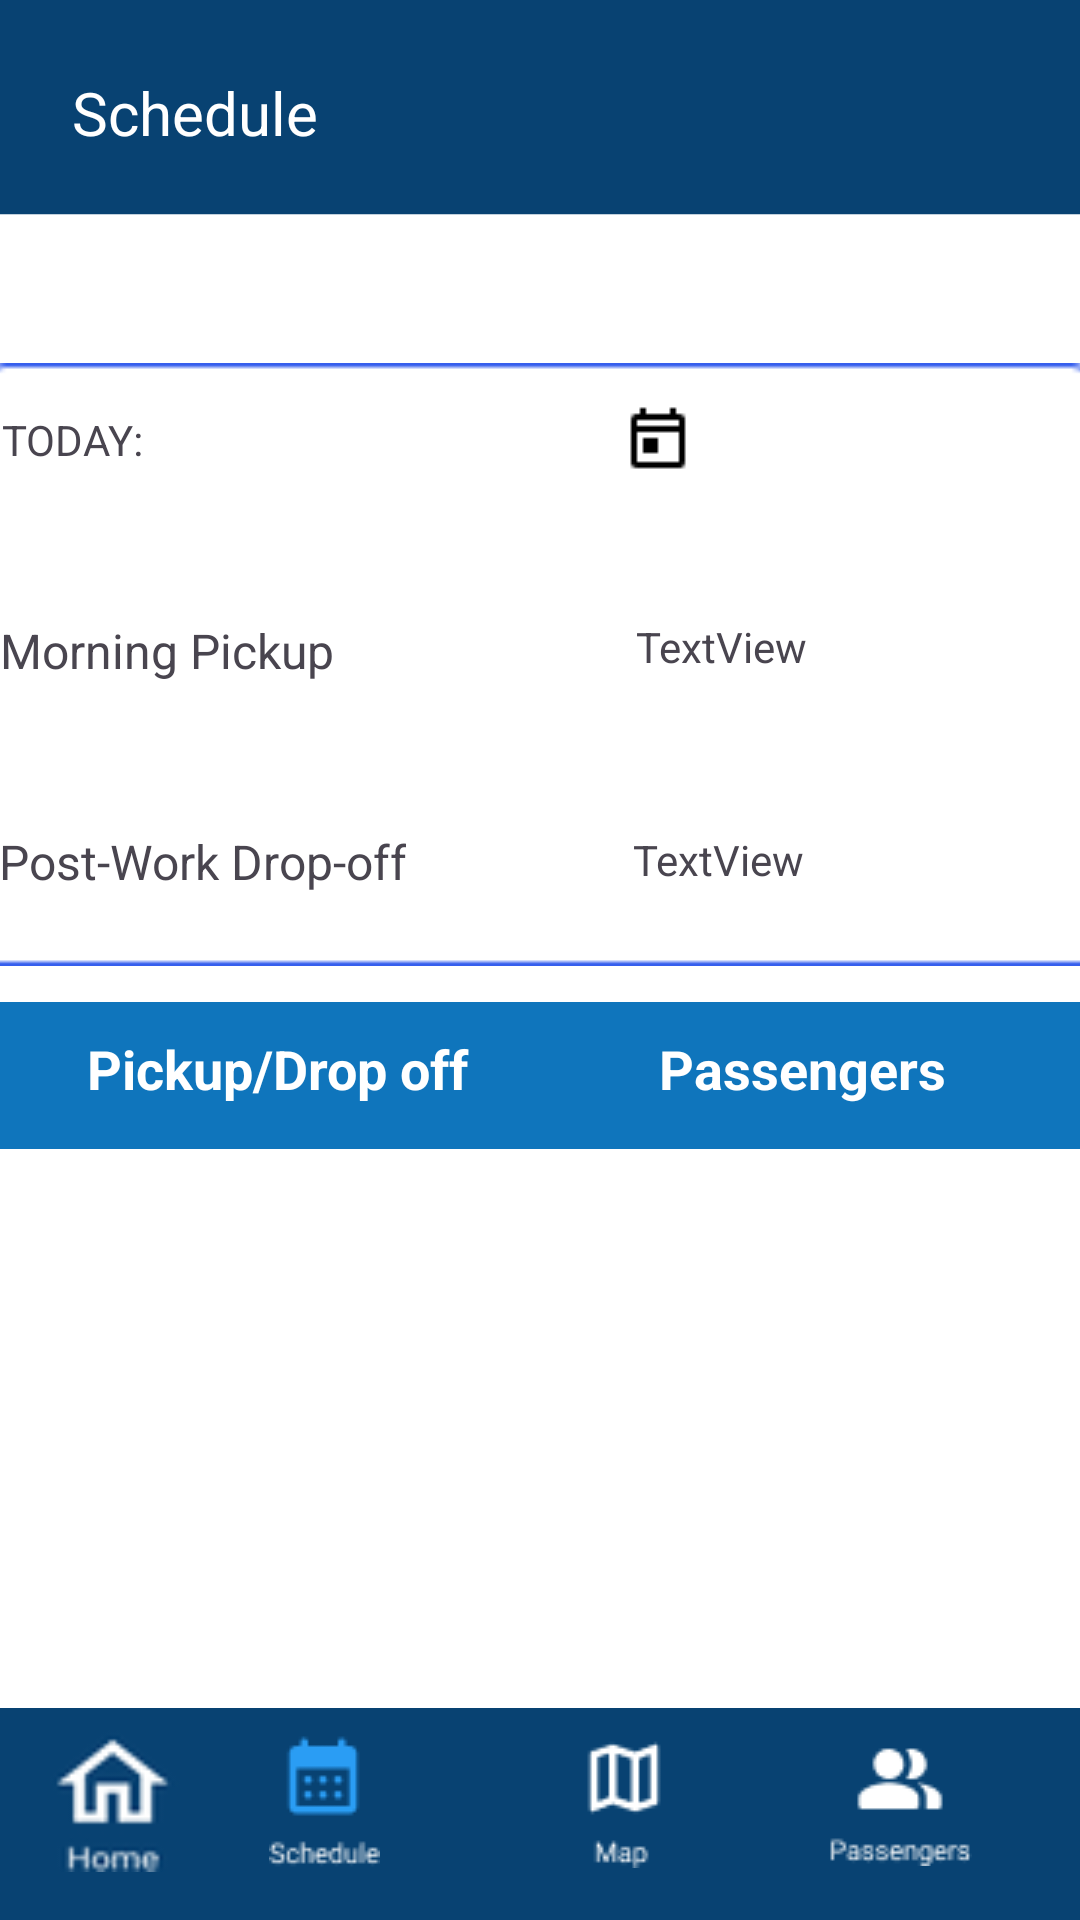

Android layout source for this screen:
<!-- AndroidManifest.xml: application theme Theme.WelcomScreen -->
<!-- res/layout/activity_driver_new_schedule.xml -->
<?xml version="1.0" encoding="utf-8"?>

<androidx.constraintlayout.widget.ConstraintLayout xmlns:android="http://schemas.android.com/apk/res/android"
    xmlns:app="http://schemas.android.com/apk/res-auto"
    xmlns:tools="http://schemas.android.com/tools"
    android:id="@+id/main"
    android:layout_width="match_parent"
    android:layout_height="match_parent"
    android:background="@drawable/blfinal"
    android:contentDescription="whiteback"

    tools:context=".AdminSchedule">


    <TextView
        android:id="@+id/textView4"
        android:layout_width="140dp"
        android:layout_height="65dp"
        android:layout_marginStart="24dp"
        android:layout_marginTop="24dp"
        android:scaleType="fitXY"
        android:text="Schedule"
        android:textColor="@color/white"
        android:textSize="20dp"
        app:layout_constraintStart_toStartOf="parent"
        app:layout_constraintTop_toTopOf="parent" />

    <ImageView
        android:id="@+id/imageView16"
        android:layout_width="376dp"
        android:layout_height="201dp"
        android:layout_marginTop="32dp"
        android:scaleType="fitXY"
        app:layout_constraintEnd_toEndOf="parent"
        app:layout_constraintHorizontal_bias="0.542"
        app:layout_constraintStart_toStartOf="parent"
        app:layout_constraintTop_toBottomOf="@+id/textView4"
        app:srcCompat="@drawable/cage" />

    <TextView
        android:id="@+id/calendartoday"
        android:layout_width="wrap_content"
        android:layout_height="wrap_content"
        android:layout_marginTop="16dp"
        android:text="TODAY:"
        app:layout_constraintEnd_toStartOf="@+id/imageView17"
        app:layout_constraintHorizontal_bias="0.056"
        app:layout_constraintStart_toStartOf="@+id/imageView16"
        app:layout_constraintTop_toTopOf="@+id/imageView16" />

    <ImageView
        android:id="@+id/imageView17"
        android:layout_width="wrap_content"
        android:layout_height="wrap_content"
        android:layout_marginEnd="136dp"
        android:layout_marginBottom="164dp"
        app:layout_constraintBottom_toBottomOf="@+id/imageView16"
        app:layout_constraintEnd_toEndOf="@+id/imageView16"
        app:srcCompat="@drawable/today" />

    <TextView
        android:id="@+id/textView5"
        android:layout_width="wrap_content"
        android:layout_height="wrap_content"
        android:layout_marginTop="48dp"
        android:text="Morning Pickup"
        android:textSize="16dp"
        app:layout_constraintEnd_toEndOf="@+id/imageView16"
        app:layout_constraintHorizontal_bias="0.031"
        app:layout_constraintStart_toStartOf="@+id/imageView16"
        app:layout_constraintTop_toBottomOf="@+id/imageView17" />

    <TextView
        android:id="@+id/textView6"
        android:layout_width="wrap_content"
        android:layout_height="wrap_content"
        android:layout_marginBottom="24dp"
        android:text="Post-Work Drop-off"
        android:textSize="16sp"
        app:layout_constraintBottom_toBottomOf="@+id/imageView16"
        app:layout_constraintEnd_toEndOf="@+id/imageView16"
        app:layout_constraintHorizontal_bias="0.034"
        app:layout_constraintStart_toStartOf="@+id/imageView16" />


    <ScrollView
        android:layout_width="435dp"
        android:layout_height="284dp"
        android:layout_marginStart="4dp"
        android:layout_marginTop="45dp"
        android:contentDescription="@string/scrolltome"
        android:fillViewport="true"
        android:scaleType="fitXY"
        app:layout_constraintStart_toStartOf="parent"
        app:layout_constraintTop_toTopOf="@+id/tableRow2">

        <TableLayout
            android:id="@+id/tbLayout"
            android:layout_width="match_parent"
            android:layout_height="wrap_content"
            android:layout_marginTop="6dp"
            android:orientation="horizontal"
            android:padding="5dp"
            android:scaleType="fitXY"
            app:layout_constraintBottom_toBottomOf="parent"
            app:layout_constraintStart_toStartOf="parent"
            app:layout_constraintTop_toTopOf="parent">


        </TableLayout>
    </ScrollView>

    <TableRow
        android:id="@+id/tableRow2"
        android:layout_width="0dp"
        android:layout_height="49dp"
        android:layout_marginTop="12dp"
        android:background="@drawable/blue_layout"
        android:padding="5dp"
        app:layout_constraintEnd_toEndOf="parent"
        app:layout_constraintHorizontal_bias="0.0"
        app:layout_constraintStart_toStartOf="parent"
        app:layout_constraintTop_toBottomOf="@+id/imageView16">

        

        

        <TextView
            android:layout_width="0dp"
            android:layout_height="wrap_content"
            android:layout_weight="1"
            android:gravity="center"
            android:padding="5dp"
            android:scaleType="fitXY"
            android:text="Pickup/Drop off"
            android:textColor="#ffff"
            android:textSize="18dp"
            android:textStyle="bold" />

        <TextView
            android:layout_width="0dp"
            android:layout_height="wrap_content"
            android:layout_weight="1"
            android:gravity="center"
            android:padding="5dp"
            android:scaleType="fitXY"
            android:text="Passengers"
            android:textColor="#ffff"
            android:textSize="18dp"
            android:textStyle="bold" />
    </TableRow>

    <TextView
        android:id="@+id/textView14"
        android:layout_width="wrap_content"
        android:layout_height="wrap_content"
        android:layout_marginTop="48dp"
        android:text="TextView"
        app:layout_constraintEnd_toEndOf="@+id/imageView16"
        app:layout_constraintHorizontal_bias="0.507"
        app:layout_constraintStart_toEndOf="@+id/textView5"
        app:layout_constraintTop_toBottomOf="@+id/imageView17" />

    <TextView
        android:id="@+id/textView27"
        android:layout_width="wrap_content"
        android:layout_height="wrap_content"
        android:layout_marginTop="52dp"
        android:text="TextView"
        app:layout_constraintEnd_toEndOf="@+id/imageView16"
        app:layout_constraintHorizontal_bias="0.433"
        app:layout_constraintStart_toEndOf="@+id/textView6"
        app:layout_constraintTop_toBottomOf="@+id/textView14" />

    <ImageButton
        android:id="@+id/imageButton12"
        android:layout_width="48dp"
        android:layout_height="48dp"
        android:layout_marginEnd="52dp"
        android:layout_marginBottom="16dp"
        android:background="@android:color/transparent"
        android:contentDescription="@string/scheduletome"
        app:layout_constraintBottom_toBottomOf="parent"
        app:layout_constraintEnd_toStartOf="@+id/imageButton18"
        app:srcCompat="@drawable/blueschedule" />

    <ImageButton
        android:id="@+id/imageButton17"
        android:layout_width="48dp"
        android:layout_height="48dp"
        android:layout_marginEnd="36dp"
        android:layout_marginBottom="16dp"
        android:background="@android:color/transparent"
        android:contentDescription="@string/passengerssstome"
        app:layout_constraintBottom_toBottomOf="parent"
        app:layout_constraintEnd_toEndOf="parent"
        app:srcCompat="@drawable/passengers" />

    <ImageButton
        android:id="@+id/imageButton18"
        android:layout_width="48dp"
        android:layout_height="48dp"
        android:layout_marginEnd="44dp"
        android:layout_marginBottom="16dp"
        android:background="@android:color/transparent"
        android:contentDescription="@string/livetome"
        app:layout_constraintBottom_toBottomOf="parent"
        app:layout_constraintEnd_toStartOf="@+id/imageButton17"
        app:srcCompat="@drawable/map" />

    <ImageButton
        android:id="@+id/imageButton19"
        android:layout_width="48dp"
        android:layout_height="48dp"
        android:layout_marginBottom="16dp"
        android:background="@android:color/transparent"
        android:contentDescription="@string/hometome"
        android:scaleType="fitXY"
        app:layout_constraintBottom_toBottomOf="parent"
        app:layout_constraintEnd_toStartOf="@+id/imageButton12"
        app:layout_constraintHorizontal_bias="0.466"
        app:layout_constraintStart_toStartOf="parent"
        app:srcCompat="@drawable/home2" />


</androidx.constraintlayout.widget.ConstraintLayout>
<!-- resources referenced by this layout -->
<resources>
  <!-- drawable blfinal: png bitmap (drawable, 14327 bytes) -->
  <!-- drawable blue_layout (drawable) -->
  <?xml version="1.0" encoding="utf-8"?>
  
  <shape xmlns:android="http://schemas.android.com/apk/res/android">
      <size android:height="50dp"/>
      <size android:width="50dp"/>
      <solid android:color="#0F75BC"/> 
  </shape>
  <!-- drawable blueschedule: png bitmap (drawable, 797 bytes) -->
  <!-- drawable cage: png bitmap (drawable, 917 bytes) -->
  <!-- drawable home2: png bitmap (drawable, 1703 bytes) -->
  <!-- drawable map: png bitmap (drawable, 566 bytes) -->
  <!-- drawable passengers: png bitmap (drawable, 847 bytes) -->
  <!-- drawable today: png bitmap (drawable, 231 bytes) -->
  <string name="hometome">home</string>
  <string name="livetome">live</string>
  <string name="passengerssstome">passengersss</string>
  <string name="scheduletome">schedule</string>
  <string name="scrolltome">scroll</string>
  <style name="Theme.WelcomScreen" parent="Base.Theme.WelcomScreen" />
  <style name="Base.Theme.WelcomScreen" parent="Theme.Material3.DayNight.NoActionBar">
          
          
      </style>
  <!-- not gathered from this repository: default colours our renderer supplied (Android Studio template values) -->
  <color name="white">#FFFFFFFF</color>
</resources>
